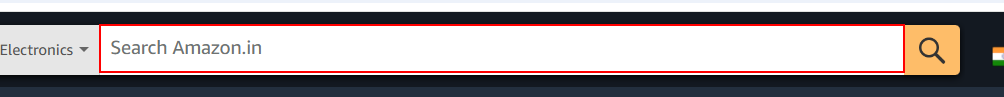
Workflow: sq1

Step 1: type "iphone[k(enter)]" into the text box 'twotabsearchtextbox'

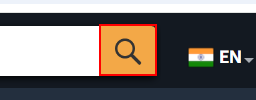
Step 2: click on the text box 'nav-search-submit-button'

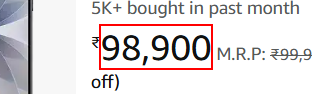
Step 3: get-text from the element

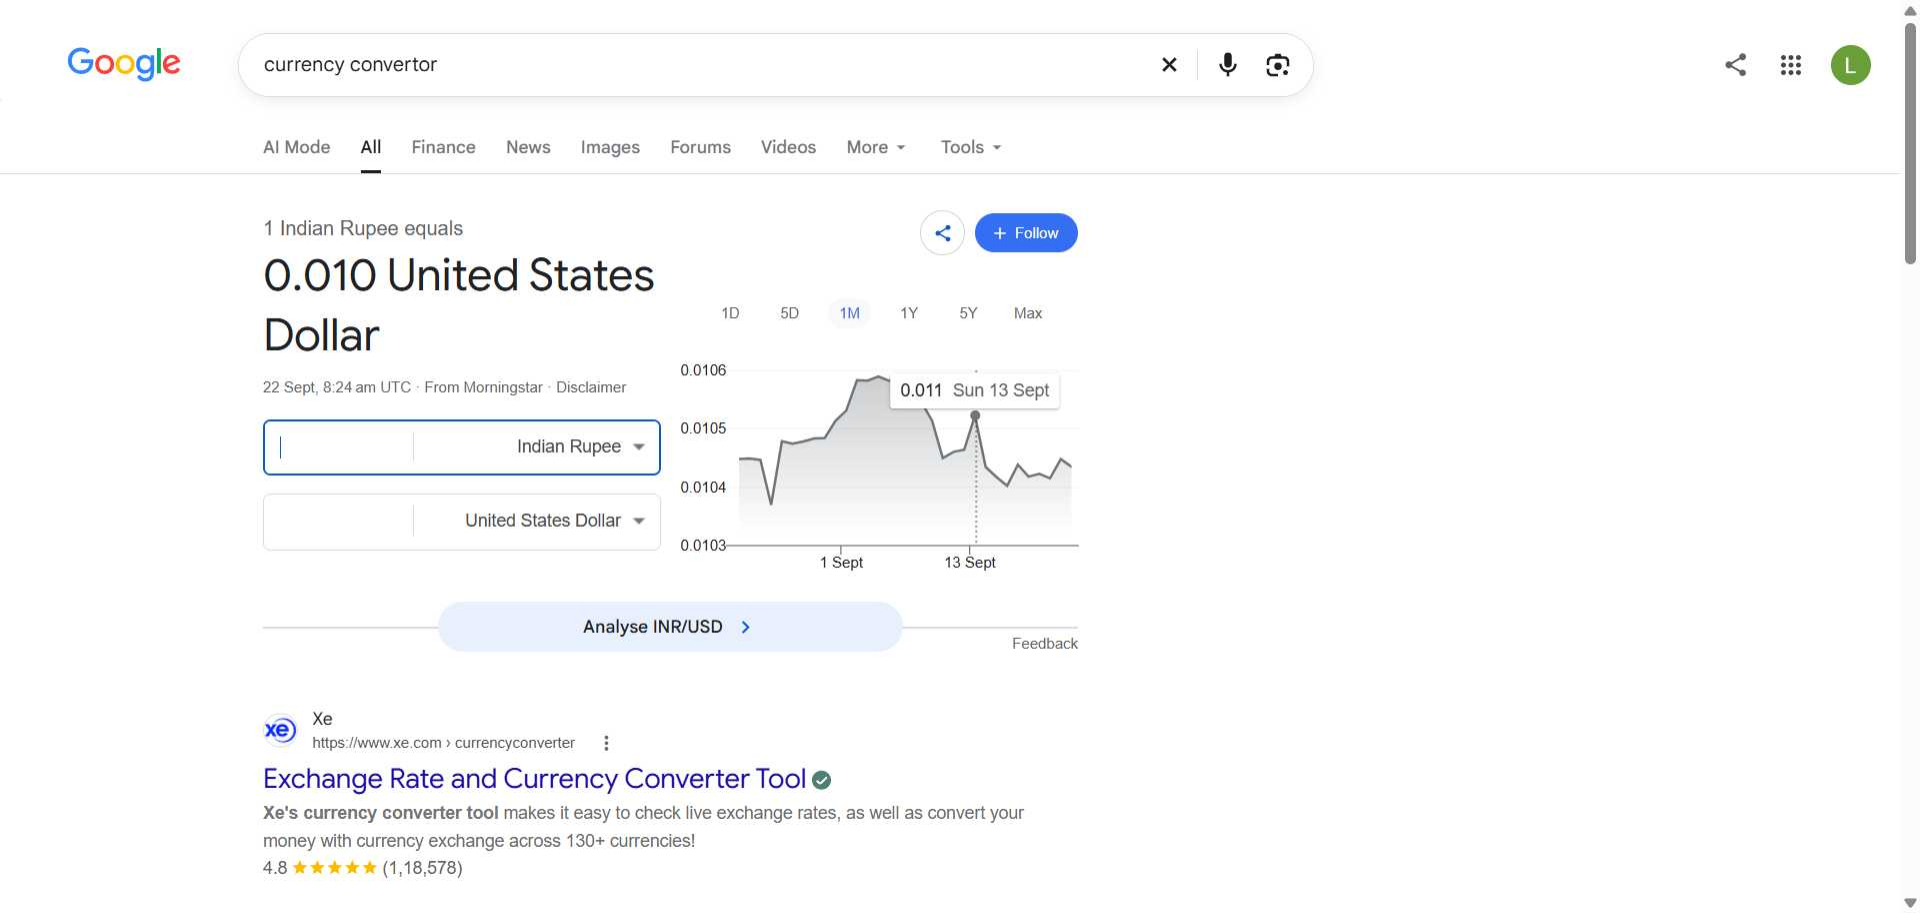
Step 4: Chrome currency convertor - Google Search in window 'currency convertor - Google Search' (chrome.exe)

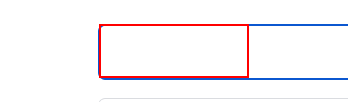
Step 5: type [price] into the text box

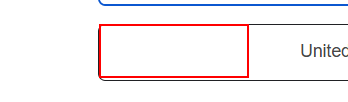
Step 6: get-text from the text box
